Run: headless pygame with SDL's dummy video driver; simulated clock (each Clock.tick advances the game by its frame time, no real sleeping); random seed 0; keys injected as events and as key.get_pressed() state; no mouse input.
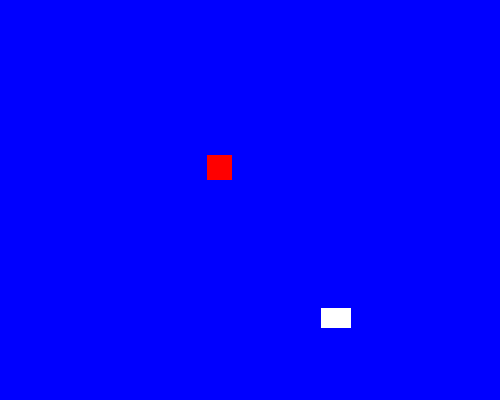
Frame 1 of 4 · flips 1–60 · no input
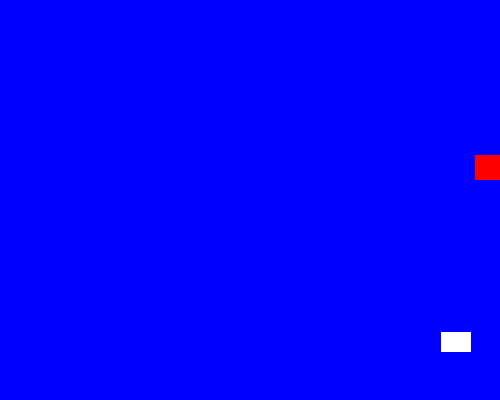
Frame 2 of 4 · flips 61–180 · tapped SPACE, RETURN · held RIGHT (→), D
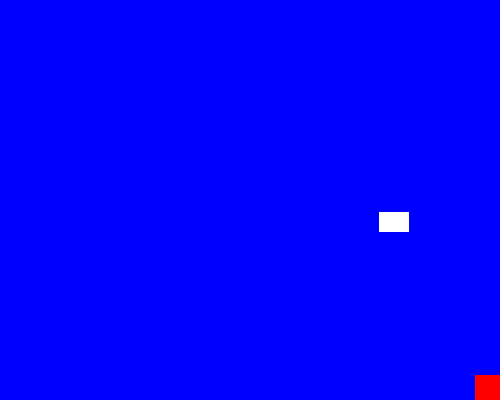
Frame 3 of 4 · flips 181–300 · held DOWN (↓), S
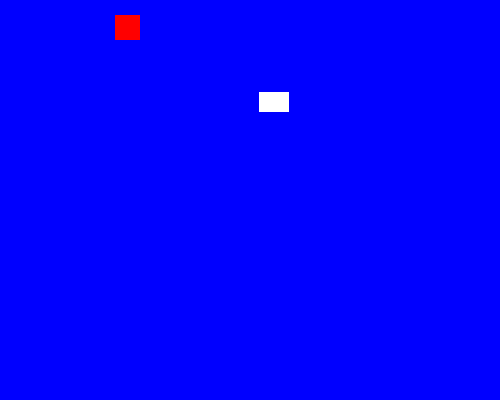
Frame 4 of 4 · flips 301–420 · held LEFT (←), A, UP (↑), W

The pygame program that drew these frames:

import pygame
import random 

# initialize pygame
pygame.init()

# custom event IDs for color change events
SPRITE_COLOR_CHANGE_EVENT = pygame.USEREVENT + 1
BACKGROUND_COLOR_CHANGE_EVENT = pygame.USEREVENT + 2

# define basic colors using pygame.Color
# background colors
BLUE = pygame.Color("blue")
LIGHT_BLUE = pygame.Color("lightblue")
DARKBLUE = pygame.Color("darkblue")

# sprite colors
YELLOW = pygame.Color("yellow")
MAGENTA  = pygame.Color("magenta")
ORANGE = pygame.Color("orange")
WHITE = pygame.Color("white")
CYAN = pygame.Color("cyan")
RED = pygame.Color("red")
GREEN = pygame.Color("green")

# sprite class representing the moving object 
class Sprite(pygame.sprite.Sprite):

    # constructor method
    def __init__(self, color, height, width, controllable=False):

        # call to the parent class (sprite) constructor
        super().__init__()

        # create the sprite surface with dimensions and color
        self.image = pygame.Surface([width, height])
        self.image.fill(color)

        # get the sprite's rect defining its position and size
        self.rect = self.image.get_rect()

        # set initial velocity with random direction
        self.velocity = [random.choice([-1, 1]), random.choice([-1, 1])]
        
        # flag to indicate if this sprite is controllable
        self.controllable = controllable
        
        # speed for controllable sprite
        self.speed = 3

    # method to update the sprite's position
    def update(self):
        # For controllable sprite, movement is handled separately via key presses
        if not self.controllable:
            # move the sprite by its velocity 
            self.rect.move_ip(self.velocity)

            # flag to track if the sprite hits a boundary 
            boundary_hit = False

            # check for collision with left or right boundaries and reverse direction
            if self.rect.left <= 0 or self.rect.right >= 500:
                self.velocity[0] = -self.velocity[0]
                boundary_hit = True

            # check for collision with top or bottom boundaries and reverse direction
            if self.rect.top <= 0 or self.rect.bottom >= 400:
                self.velocity[1] = -self.velocity[1]
                boundary_hit = True

            # if a boundary was hit, post events to change colors
            if boundary_hit:
                pygame.event.post(pygame.event.Event(SPRITE_COLOR_CHANGE_EVENT))
                pygame.event.post(pygame.event.Event(BACKGROUND_COLOR_CHANGE_EVENT))

    # method to handle keyboard controls for controllable sprite
    def handle_keys(self):
        if not self.controllable:
            return
            
        key = pygame.key.get_pressed()
        
        # Left/Right movement
        if key[pygame.K_LEFT]:
            self.rect.x -= self.speed
        if key[pygame.K_RIGHT]:
            self.rect.x += self.speed
            
        # Up/Down movement  
        if key[pygame.K_UP]:
            self.rect.y -= self.speed
        if key[pygame.K_DOWN]:
            self.rect.y += self.speed
            
        # Keep sprite within screen boundaries
        if self.rect.left < 0:
            self.rect.left = 0
        if self.rect.right > 500:
            self.rect.right = 500
        if self.rect.top < 0:
            self.rect.top = 0
        if self.rect.bottom > 400:
            self.rect.bottom = 400

    # method to change the sprite's color
    def change_color(self):
        self.image.fill(random.choice([YELLOW, MAGENTA, ORANGE, WHITE, CYAN, RED, GREEN]))

    # function to change the background color
    @staticmethod
    def change_background_color():
        global bg_color
        bg_color = random.choice([BLUE, LIGHT_BLUE, DARKBLUE])

# create a group to hold the sprites
all_sprites_list = pygame.sprite.Group()
    
# instantiate the first sprite (non-controllable, bounces around)
sp1 = Sprite(WHITE, 20, 30, controllable=False)

# instantiate the second sprite (controllable with arrow keys)
sp2 = Sprite(RED, 25, 25, controllable=True)

# randomly position the sprites
sp1.rect.x = random.randint(0, 480)
sp1.rect.y = random.randint(0, 370)

sp2.rect.x = random.randint(0, 480)
sp2.rect.y = random.randint(0, 370)

# add the sprites to the group
all_sprites_list.add(sp1)   
all_sprites_list.add(sp2)

# create the game window
screen = pygame.display.set_mode((500, 400))

# set the window title
pygame.display.set_caption("Two Sprites: One Controllable")

# set the initial background color
bg_color = BLUE
screen.fill(bg_color)

# game loop control flag
exit_game = False

# create a clock object to control the frame rate
clock = pygame.time.Clock()

# main game loop
while not exit_game:
    # event handling loop
    for event in pygame.event.get():
        # if the window's close button is clicked, exit the game
        if event.type == pygame.QUIT:
            exit_game = True

        # if the sprite color change event is triggered, change the sprite color
        elif event.type == SPRITE_COLOR_CHANGE_EVENT:
            sp1.change_color()

        # if the background color change event is triggered, change the background color
        elif event.type == BACKGROUND_COLOR_CHANGE_EVENT:
            Sprite.change_background_color()

    # Handle keyboard input for controllable sprite
    sp2.handle_keys()
    
    # update all sprites in the group
    all_sprites_list.update()

    # fill the screen with the current background color
    screen.fill(bg_color)

    # draw all sprites onto the screen
    all_sprites_list.draw(screen)

    # refresh the display
    pygame.display.flip()
    
    # limit the frame rate to 60 frames per second
    clock.tick(60)

# quit pygame
pygame.quit()
